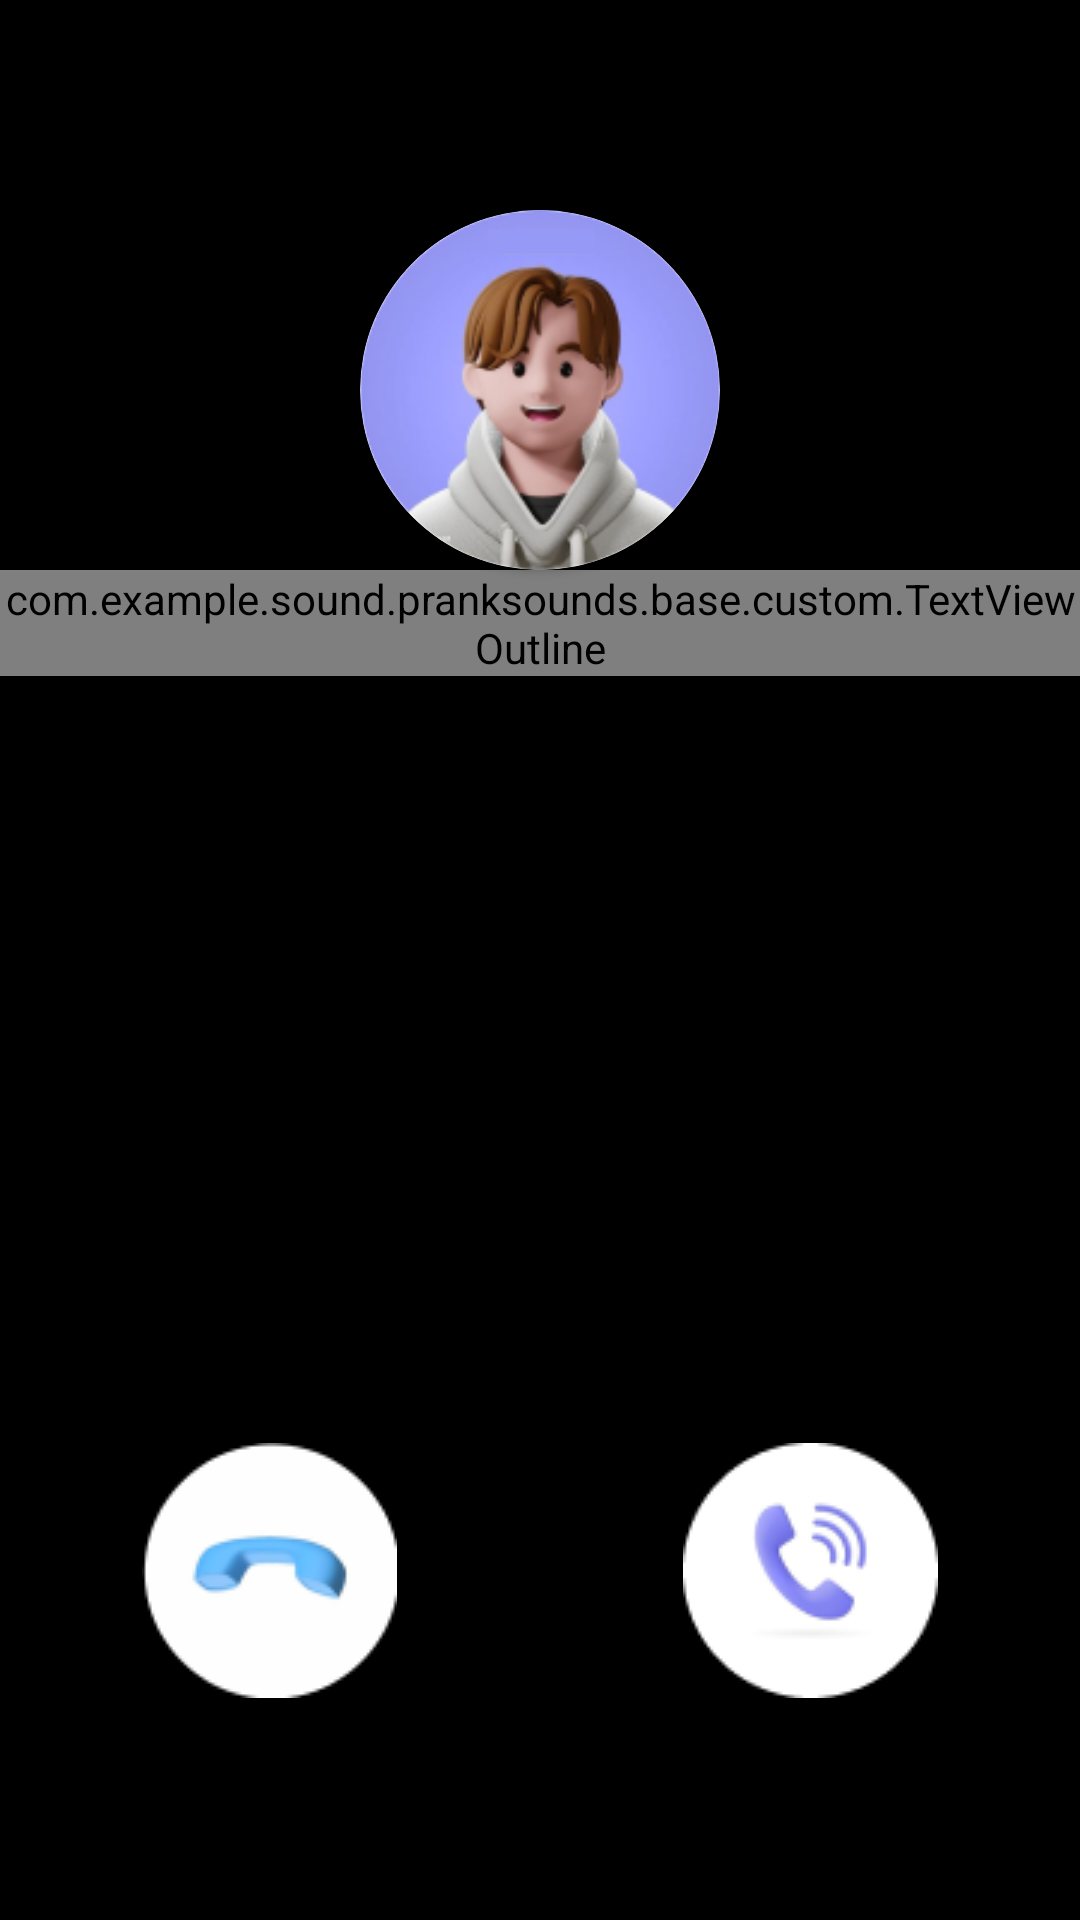

Layout XML and referenced resources for this Android screen:
<!-- AndroidManifest.xml: application theme Theme.Call_Theme -->
<!-- res/layout/layout_service_call_theme1.xml -->
<?xml version="1.0" encoding="utf-8"?>
<androidx.constraintlayout.widget.ConstraintLayout xmlns:android="http://schemas.android.com/apk/res/android"
    xmlns:app="http://schemas.android.com/apk/res-auto"
    android:id="@+id/rl_view"
    android:layout_width="match_parent"
    android:layout_height="match_parent"
    android:background="@color/black">

    <ImageView
        android:id="@+id/iv_background"
        android:layout_width="match_parent"
        android:layout_height="match_parent"
        android:adjustViewBounds="true"
        android:scaleType="fitXY" />

    <androidx.cardview.widget.CardView
        android:id="@+id/ll_avatar"
        android:layout_width="120dp"
        android:layout_height="0dp"
        android:layout_marginTop="70dp"
        android:src="@drawable/img_avater_1"
        app:cardCornerRadius="120dp"
        app:layout_constraintDimensionRatio="1:1"
        app:layout_constraintEnd_toEndOf="parent"
        app:layout_constraintStart_toStartOf="parent"
        app:layout_constraintTop_toTopOf="parent">

        <ImageView
            android:id="@+id/iv_avatar"
            android:layout_width="match_parent"
            android:layout_height="match_parent"
            android:scaleType="centerCrop"
            android:elevation="10dp"
            android:src="@drawable/img_avater_1" />

    </androidx.cardview.widget.CardView>

    <com.example.sound.pranksounds.base.custom.TextViewOutline
        android:id="@+id/tv_name"
        android:layout_width="match_parent"
        android:layout_height="wrap_content"
        android:layout_centerHorizontal="true"
        android:fontFamily="@font/roboto_medium_500"
        android:gravity="center"
        android:textColor="@color/white"
        app:outlineColor="@color/black"
        app:outlineWidth="1"
        android:textSize="24sp"
        app:layout_constraintTop_toBottomOf="@+id/ll_avatar" />

    <TextView
        android:id="@+id/tv_sdt"
        android:layout_width="match_parent"
        android:layout_height="wrap_content"
        android:layout_below="@+id/tv_name"
        android:layout_centerHorizontal="true"
        android:fontFamily="@font/roboto_medium_500"
        android:gravity="center"
        android:textColor="@color/white"
        app:outlineColor="@color/black"
        app:outlineWidth="1"
        android:textSize="22sp"
        app:layout_constraintTop_toBottomOf="@+id/tv_name" />

    <ImageView
        android:id="@+id/iv_decline"
        android:layout_width="85dp"
        android:layout_height="85dp"
        android:layout_marginEnd="24dp"
        android:layout_marginBottom="74dp"
        android:src="@drawable/ic_call_1_1"
        app:layout_constraintBottom_toBottomOf="parent"
        app:layout_constraintEnd_toStartOf="@+id/iv_accept"
        app:layout_constraintStart_toStartOf="parent" />

    <ImageView
        android:id="@+id/iv_accept"
        android:layout_width="85dp"
        android:layout_height="85dp"
        android:layout_marginStart="24dp"
        android:src="@drawable/ic_call_1_2"
        app:layout_constraintBottom_toBottomOf="@+id/iv_decline"
        app:layout_constraintEnd_toEndOf="parent"
        app:layout_constraintStart_toEndOf="@+id/iv_decline"
        app:layout_constraintTop_toTopOf="@+id/iv_decline" />

    <LinearLayout
        android:id="@+id/llBtnInCall"
        android:layout_width="match_parent"
        android:layout_height="wrap_content"
        android:orientation="vertical"
        android:gravity="center_horizontal"
        android:visibility="gone"
        android:layout_marginBottom="64dp"
        app:layout_constraintBottom_toBottomOf="parent">

        <LinearLayout
            android:layout_width="match_parent"
            android:layout_height="wrap_content"
            android:layout_marginHorizontal="52dp"
            android:layout_marginBottom="24dp">

            <ImageView
                android:id="@+id/imgMicrophone"
                android:layout_width="60dp"
                android:layout_height="60dp"
                android:src="@drawable/ic_theme_call_mic"/>

            <View
                android:layout_width="0dp"
                android:layout_height="48dp"
                android:layout_weight="1"/>

            <ImageView
                android:id="@+id/imgSpeaker"
                android:layout_width="60dp"
                android:layout_height="60dp"
                android:src="@drawable/ic_theme_call_speaker_off"/>

            <View
                android:layout_width="0dp"
                android:layout_height="48dp"
                android:layout_weight="1"/>

            <ImageView
                android:id="@+id/imgAddMember"
                android:layout_width="60dp"
                android:layout_height="60dp"
                android:src="@drawable/ic_theme_call_add_member"/>


        </LinearLayout>

        <LinearLayout
            android:layout_width="match_parent"
            android:layout_height="wrap_content"
            android:layout_marginBottom="36dp"
            android:layout_marginHorizontal="52dp">

            <ImageView
                android:id="@+id/imgHold"
                android:layout_width="60dp"
                android:layout_height="60dp"
                android:src="@drawable/ic_theme_call_hold"/>

            <View
                android:layout_width="0dp"
                android:layout_height="48dp"
                android:layout_weight="1"/>

            <ImageView
                android:id="@+id/imgNewCall"
                android:layout_width="60dp"
                android:layout_height="60dp"
                android:src="@drawable/ic_theme_call_add_call"/>

            <View
                android:layout_width="0dp"
                android:layout_height="48dp"
                android:layout_weight="1"/>

            <ImageView
                android:id="@+id/imgKeyBoard"
                android:layout_width="60dp"
                android:layout_height="60dp"
                android:src="@drawable/ic_theme_call_keyboard"/>


        </LinearLayout>

        <ImageView
            android:id="@+id/imgFinishCall"
            android:layout_width="60dp"
            android:layout_height="60dp"
            android:src="@drawable/ic_theme_call_finish"/>

    </LinearLayout>

</androidx.constraintlayout.widget.ConstraintLayout>
<!-- resources referenced by this layout -->
<resources>
  <color name="black">#FF000000</color>
  <color name="white">#FFFFFFFF</color>
  <!-- drawable ic_theme_call_hold (drawable) -->
  <vector xmlns:android="http://schemas.android.com/apk/res/android"
      android:width="48dp"
      android:height="48dp"
      android:viewportWidth="48"
      android:viewportHeight="48">
    <path
        android:pathData="M15,0L33,0A15,15 0,0 1,48 15L48,33A15,15 0,0 1,33 48L15,48A15,15 0,0 1,0 33L0,15A15,15 0,0 1,15 0z"
        android:fillColor="#C4E7FD"/>
    <group>
      <clip-path
          android:pathData="M12,12h24v24h-24z"/>
      <path
          android:pathData="M26,30.5V17.5H29.75V30.5H26ZM18.25,30.5V17.5H22V30.5H18.25Z"
          android:fillColor="#766EFF"/>
    </group>
  </vector>
  <!-- drawable ic_theme_call_mic (drawable) -->
  <vector xmlns:android="http://schemas.android.com/apk/res/android"
      android:width="48dp"
      android:height="48dp"
      android:viewportWidth="48"
      android:viewportHeight="48">
    <path
        android:pathData="M15,0L33,0A15,15 0,0 1,48 15L48,33A15,15 0,0 1,33 48L15,48A15,15 0,0 1,0 33L0,15A15,15 0,0 1,15 0z"
        android:fillColor="#C4E7FD"/>
    <group>
      <clip-path
          android:pathData="M12,12h24v24h-24z"/>
      <path
          android:pathData="M24,25.5C23.301,25.5 22.71,25.258 22.226,24.774C21.742,24.29 21.5,23.699 21.5,23V17C21.5,16.301 21.742,15.71 22.226,15.226C22.71,14.742 23.301,14.5 24,14.5C24.699,14.5 25.29,14.742 25.774,15.226C26.258,15.71 26.5,16.301 26.5,17V23C26.5,23.699 26.258,24.29 25.774,24.774C25.29,25.258 24.699,25.5 24,25.5ZM23.25,32.75V29.454C21.6,29.265 20.229,28.558 19.138,27.331C18.046,26.104 17.5,24.66 17.5,23H19C19,24.383 19.487,25.563 20.462,26.538C21.438,27.513 22.617,28 24,28C25.383,28 26.563,27.513 27.538,26.538C28.513,25.563 29,24.383 29,23H30.5C30.5,24.66 29.954,26.104 28.862,27.331C27.771,28.558 26.4,29.265 24.75,29.454V32.75H23.25Z"
          android:fillColor="#766EFF"/>
    </group>
  </vector>
  <!-- drawable ic_theme_call_speaker_off (drawable) -->
  <vector xmlns:android="http://schemas.android.com/apk/res/android"
      android:width="48dp"
      android:height="48dp"
      android:viewportWidth="48"
      android:viewportHeight="48">
    <path
        android:pathData="M15,0L33,0A15,15 0,0 1,48 15L48,33A15,15 0,0 1,33 48L15,48A15,15 0,0 1,0 33L0,15A15,15 0,0 1,15 0z"
        android:fillColor="#C4E7FD"/>
    <group>
      <clip-path
          android:pathData="M12,12h24v24h-24z"/>
      <path
          android:pathData="M17.5,26.5V21.5H21.212L25.5,17.211V30.788L21.212,26.5H17.5ZM27.885,27.654V20.296C28.532,20.646 29.046,21.154 29.428,21.82C29.809,22.486 30,23.213 30,24C30,24.787 29.809,25.505 29.428,26.155C29.046,26.804 28.532,27.304 27.885,27.654Z"
          android:fillColor="#766EFF"/>
    </group>
  </vector>
  <style name="Theme.Call_Theme" parent="Theme.Material3.DayNight.NoActionBar">
          
          <item name="colorPrimary">@color/purple_500</item>
          <item name="colorPrimaryVariant">@color/black</item>
          <item name="colorOnPrimary">@color/white</item>
          
          <item name="colorSecondary">@color/teal_200</item>
          <item name="colorSecondaryVariant">@color/teal_700</item>
          <item name="colorOnSecondary">@color/black</item>
          
          <item name="android:statusBarColor" tools:targetApi="l">?attr/colorPrimaryVariant</item>
          
      </style>
  <color name="purple_500">#FF6200EE</color>
  <color name="teal_200">#FF03DAC5</color>
  <color name="teal_700">#FF018786</color>
</resources>
